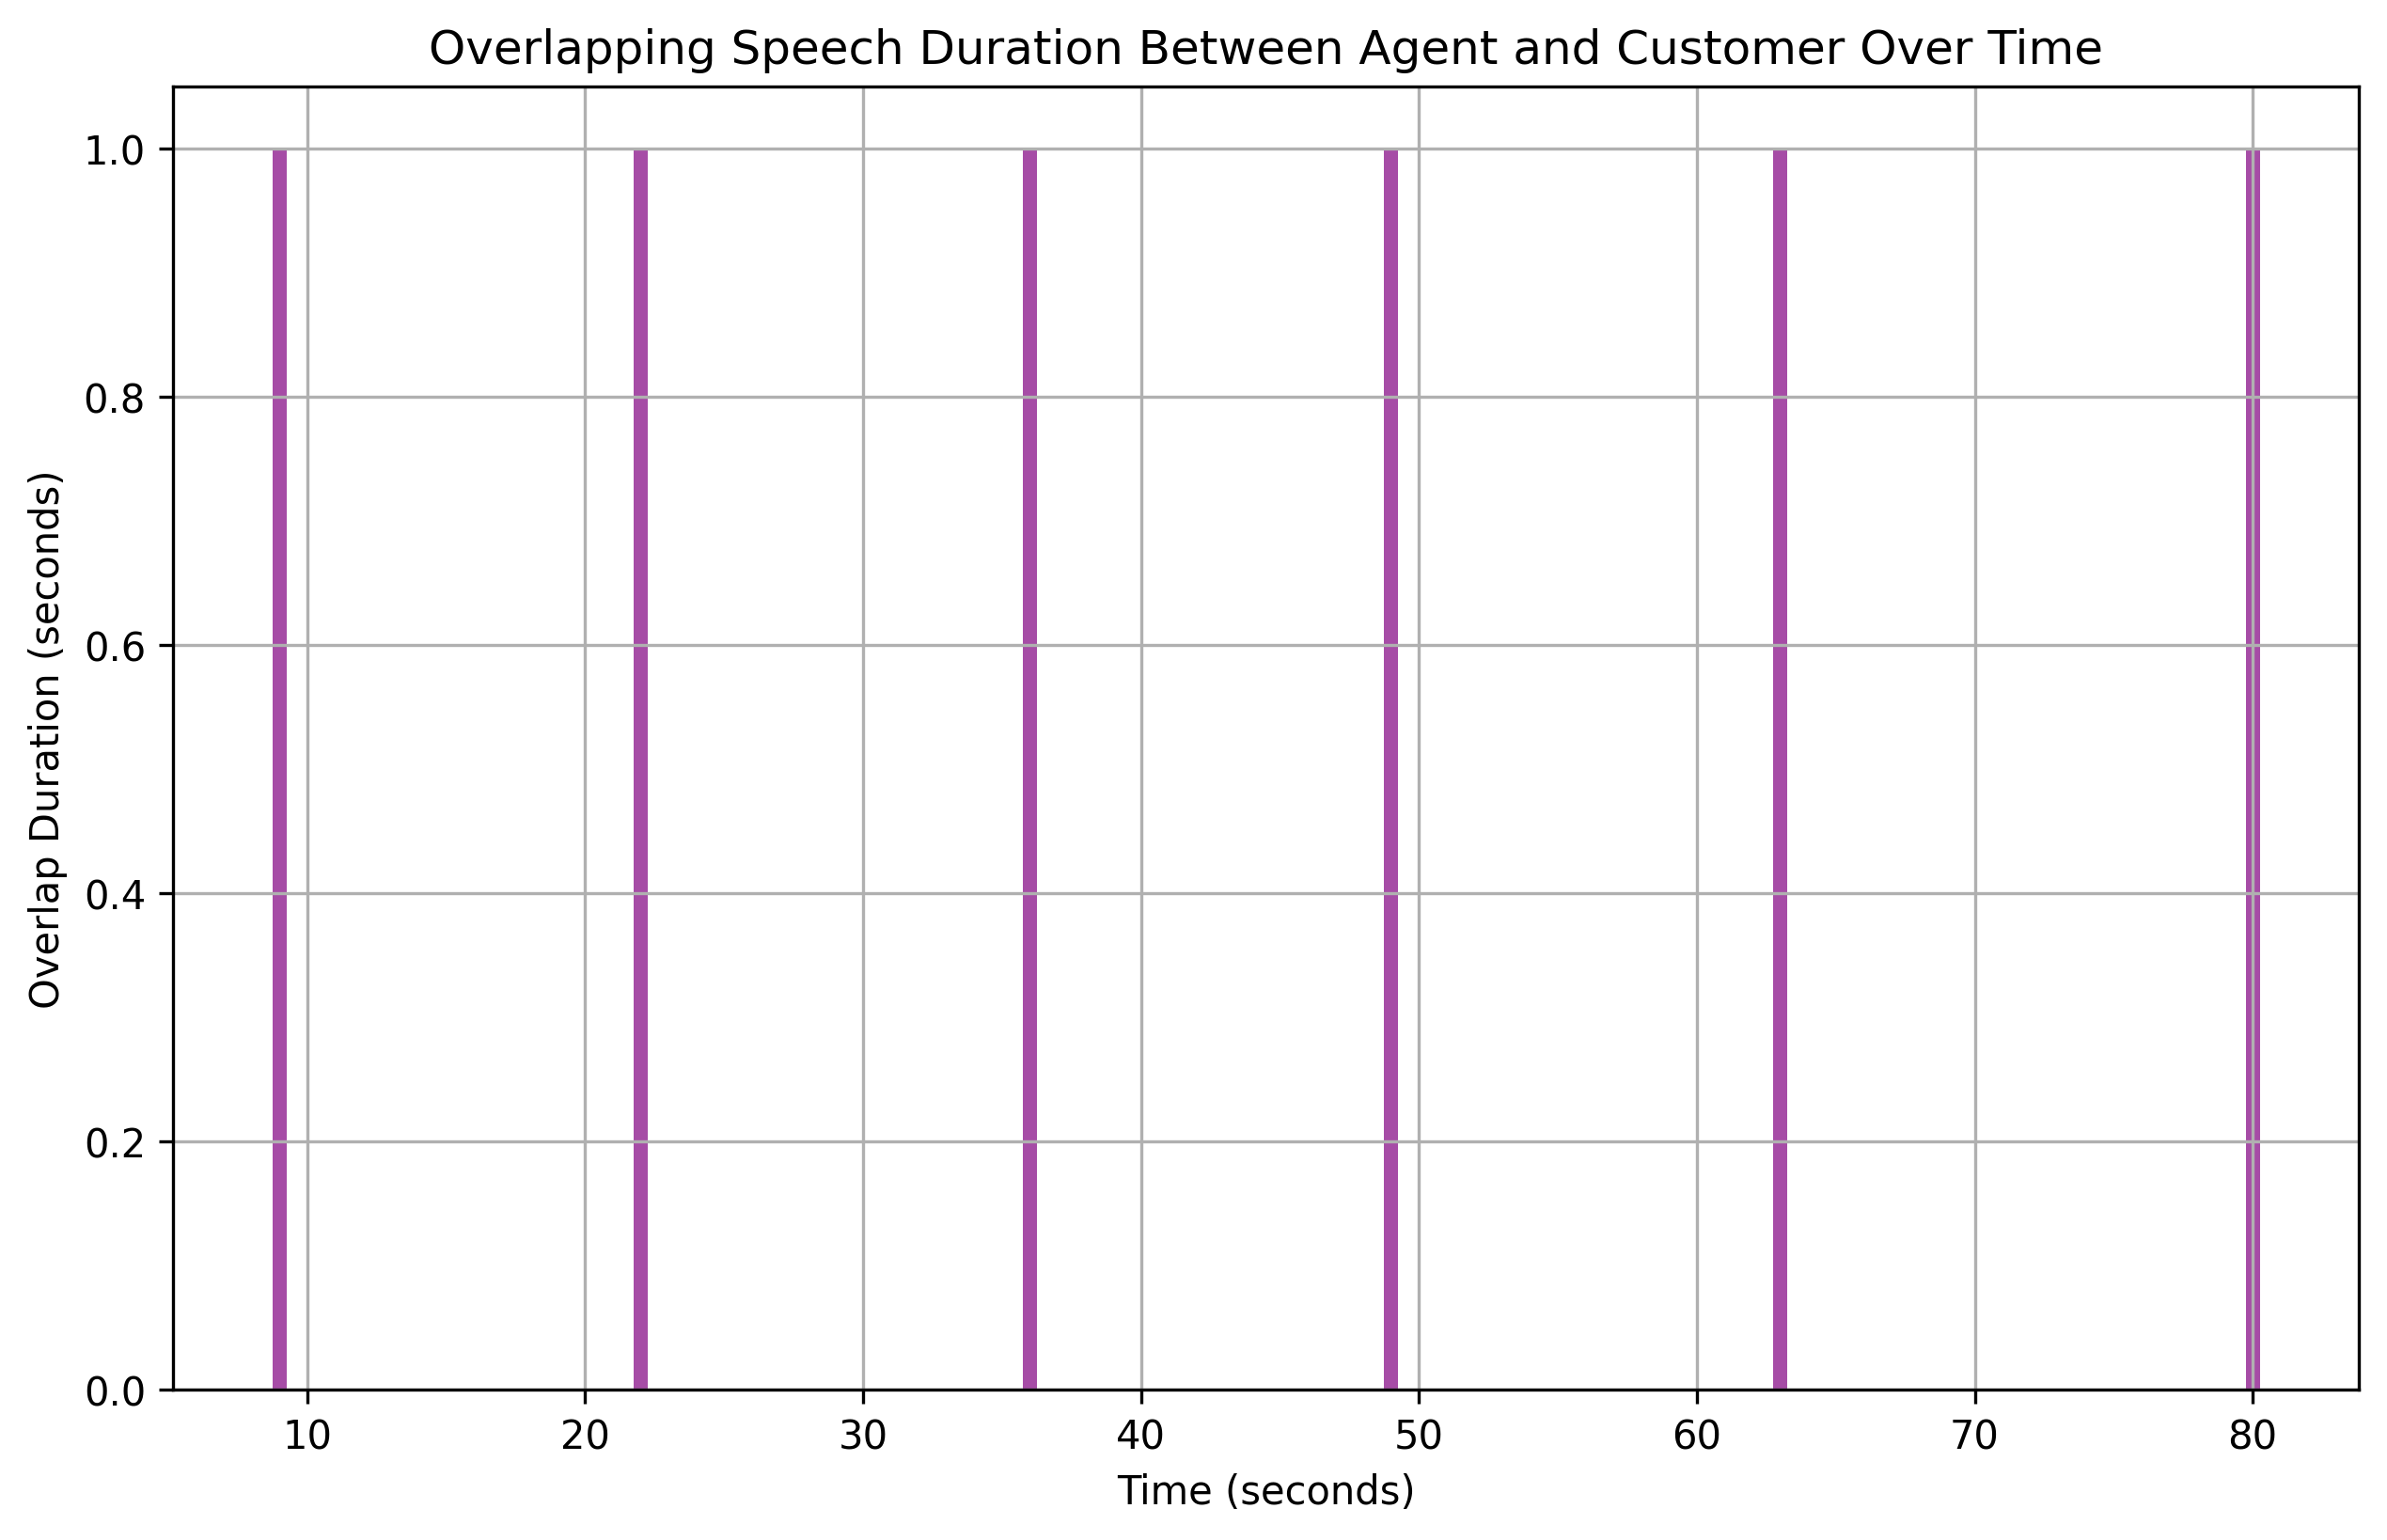

The table this chart was drawn from, first rows:
overlap_start, overlap_end, overlap_duration
9, 10, 1
22, 23, 1
36, 37, 1
49, 50, 1
63, 64, 1
80, 81, 1
